Image classification data set "data" (finknj/ChessMate on GitHub). Class labels (13): blue bishop, blue king, blue knight, blue pawn, blue queen, blue rook, temp, yellow bishop, yellow king, yellow knight, yellow pawn, yellow queen, yellow rook.

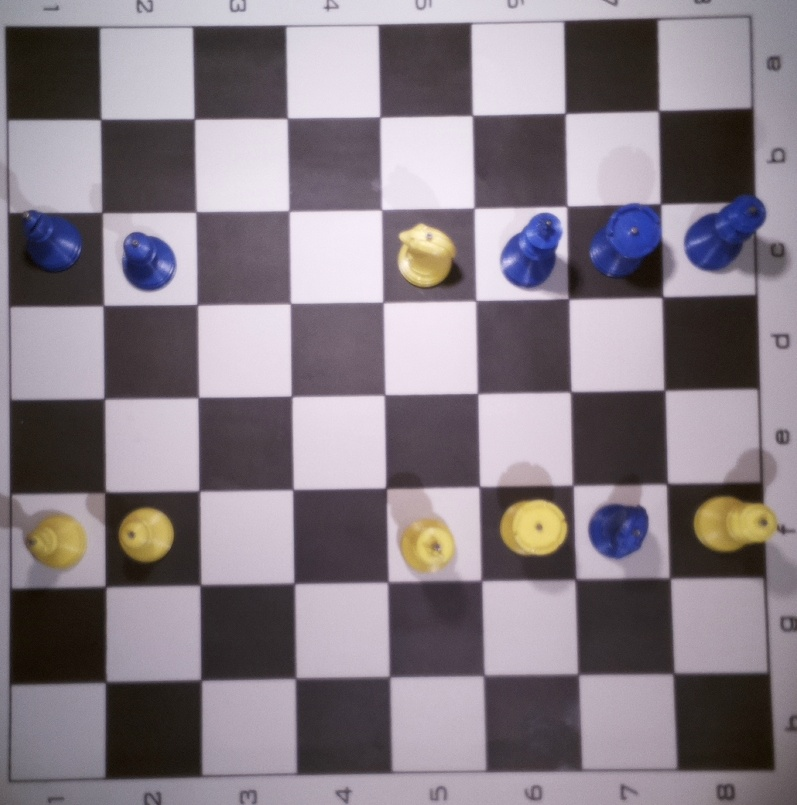
Label: temp

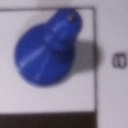
Label: blue pawn

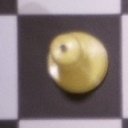
Label: yellow pawn

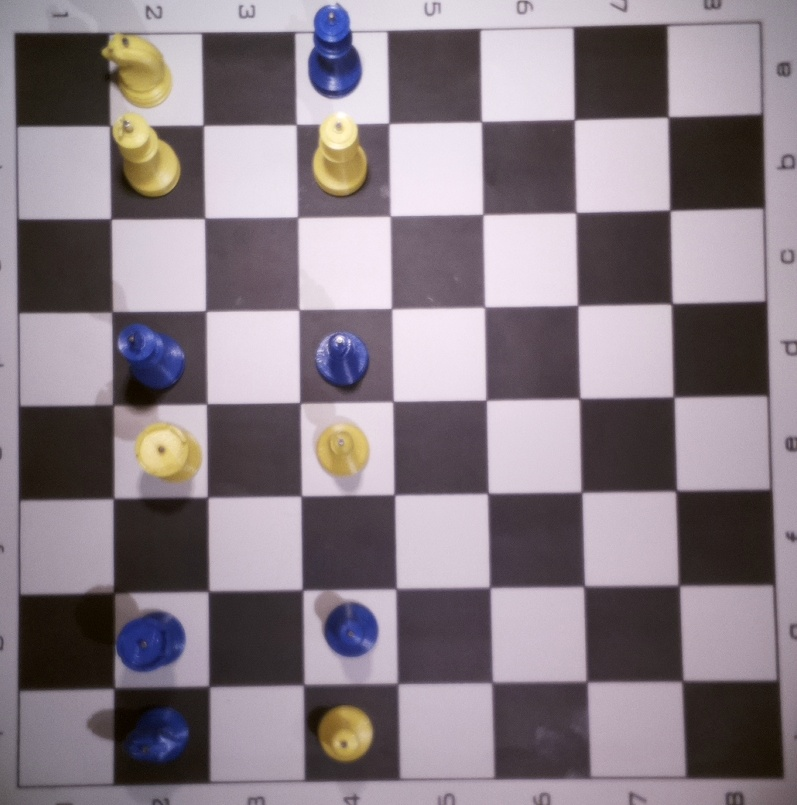
Label: temp

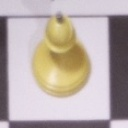
Label: yellow bishop

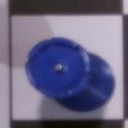
Label: blue rook
